Run: headless pygame with SDL's dummy video driver; simulated clock (each Clock.tick advances the game by its frame time, no real sleeping); random seed 0; keys injected as events and as key.get_pressed() state; no mouse input.
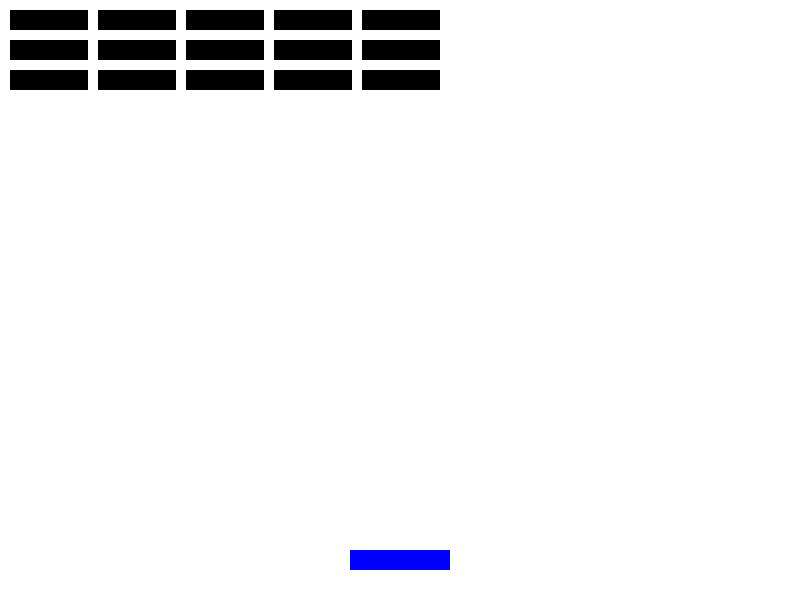
Frame 1 of 4 · flips 1–60 · no input
Frame 2 of 4 · flips 61–180 · tapped SPACE, RETURN · held RIGHT (→), D · screen unchanged from frame 1, image omitted
Frame 3 of 4 · flips 181–300 · held DOWN (↓), S · screen unchanged from frame 2, image omitted
Frame 4 of 4 · flips 301–420 · held LEFT (←), A, UP (↑), W · screen unchanged from frame 3, image omitted

The pygame program that drew these frames:

# In this code, We are drawing the bricks on the screen using columns and rows with nested for loop.
# 

# Task : Change the range in the for loop to fill half screen with bricks on line 28 and 29.


import pygame

pygame.init()

screen_width = 800
screen_height = 600
screen = pygame.display.set_mode((screen_width, screen_height))
pygame.display.set_caption('Bricks Game')

BG_COLOR = (255,255,255)
BLUE = (0,0,255) 
BLACK = (0,0,0) 

# Bricks layout settings
brick_width = 78
brick_height = 20
brick_padding = 10    # It will give space between two bricks

bricks_list=[]

# Create a rectangular area object with the dimensions
# Create and store each brick using nested loops
for row in range(0,3):  # Loop through each row
    for col in range(0,5):  # Loop through each column
        # Calculate brick's x and y position
        brick_x = col * (brick_width + brick_padding) + brick_padding
        brick_y = row * (brick_height + brick_padding) + brick_padding

        # Create a brick as a rectangle
        brick = pygame.Rect(brick_x, brick_y, brick_width, brick_height)

        # Add the brick to the bricks list
        bricks_list.append(brick)


running = True
while running:
    for event in pygame.event.get():
        if event.type == pygame.QUIT:
            running = False

    screen.fill(BG_COLOR)

    # Draws the white rectangle on the screen at the bottom of the screen.
    pygame.draw.rect(screen, BLUE, (350,550,100,20))    
    for brick in bricks_list: 
        pygame.draw.rect(screen, BLACK, (brick))                                             


    # Update the display
    pygame.display.update()

# Quit Pygame

pygame.quit()
